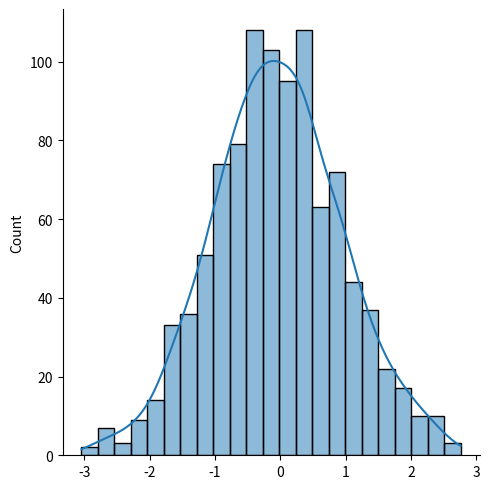

Source code (Python):
import numpy as np
import matplotlib.pyplot as plt 
import seaborn as sns 
np.random.seed(0)
n=np.random.normal(size=1000)
sns.displot(n,kde=True)
plt.show()